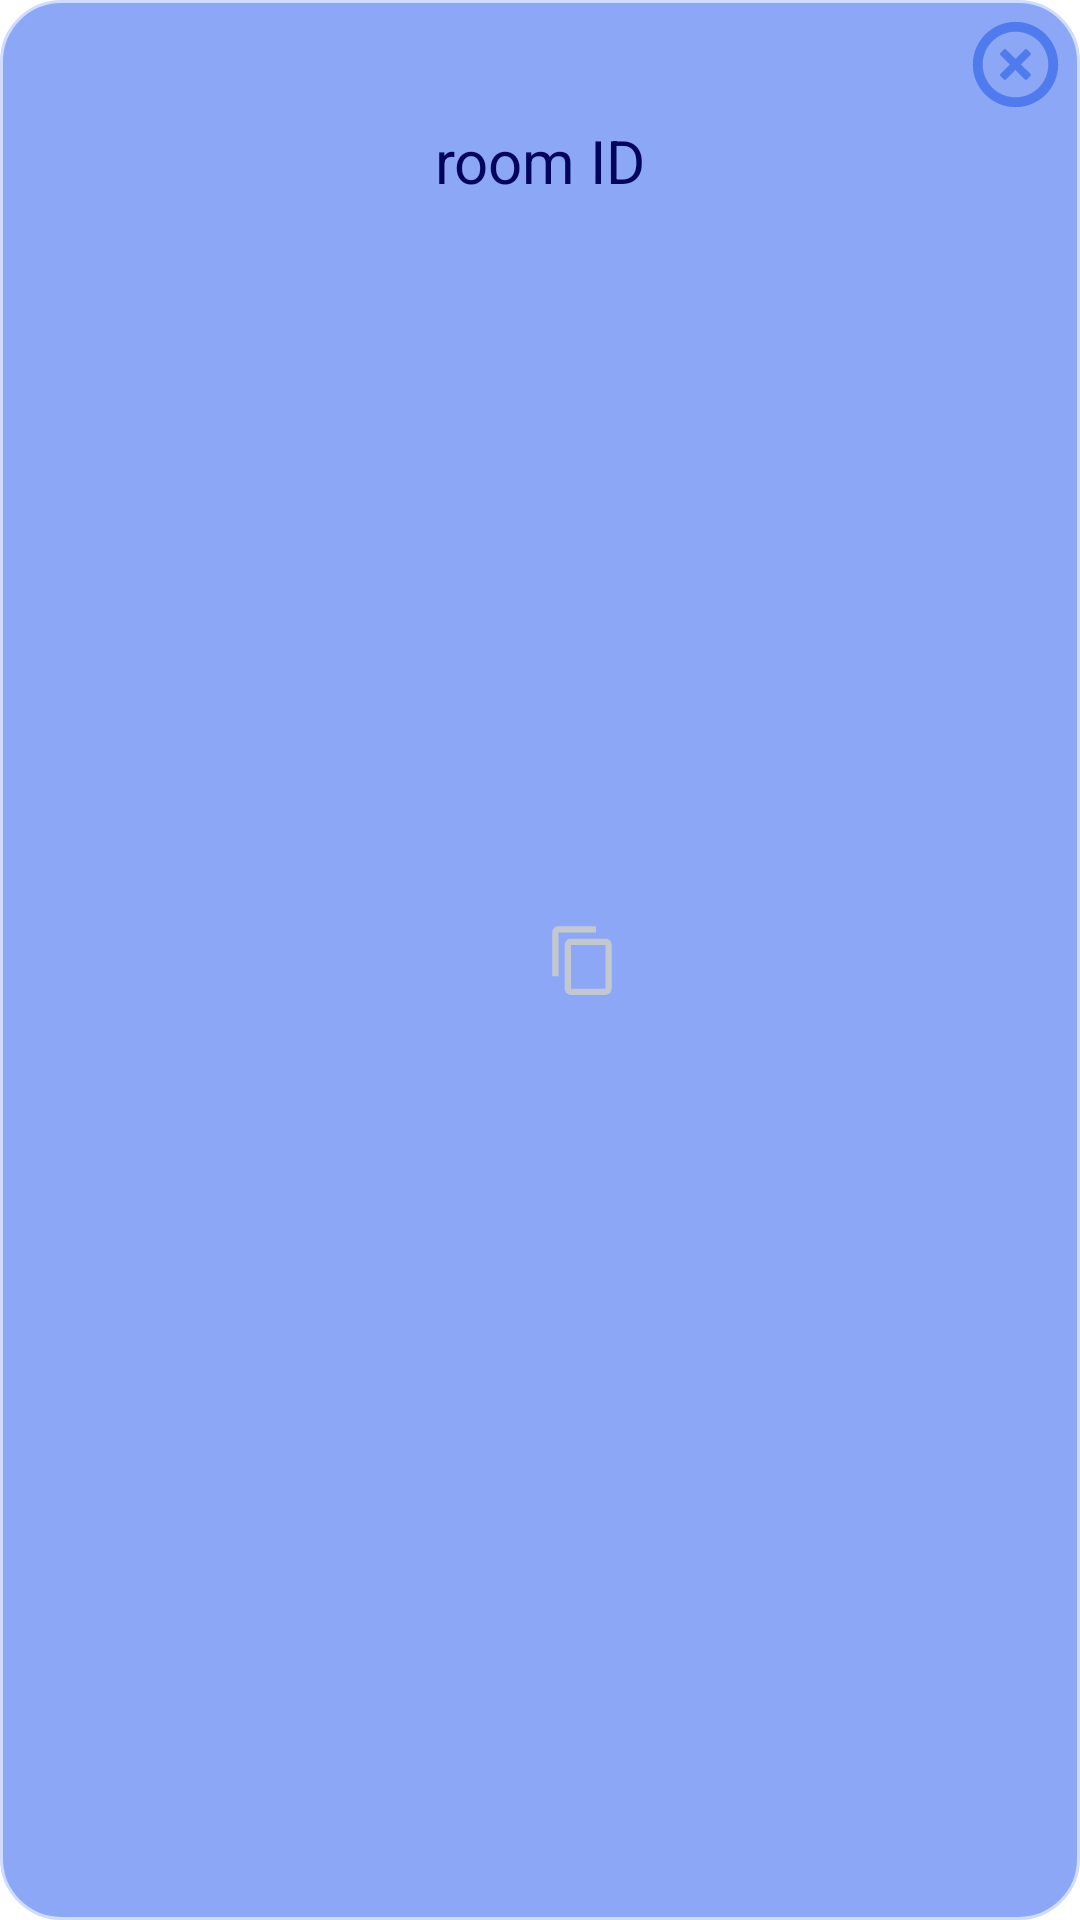

Reconstruct the res/layout file that produces this screen, plus the resources it refers to.
<!-- AndroidManifest.xml: application theme Theme.ChatApp -->
<!-- res/layout/fragment_room_id_dialog.xml -->
<?xml version="1.0" encoding="utf-8"?>
<androidx.constraintlayout.widget.ConstraintLayout xmlns:android="http://schemas.android.com/apk/res/android"
    xmlns:app="http://schemas.android.com/apk/res-auto"
    xmlns:tools="http://schemas.android.com/tools"
    android:layout_width="match_parent"
    android:layout_height="wrap_content"
    android:background="@drawable/dialog_corners"
    tools:context=".presentation.dialogs.RoomIdDialog">


    <com.google.android.material.imageview.ShapeableImageView
        android:id="@+id/btn_cancel"
        android:layout_width="35dp"
        android:layout_height="35dp"
        android:layout_margin="4dp"
        android:src="@drawable/ic_cancel"
        android:background="?attr/selectableItemBackground"
        app:layout_constraintEnd_toEndOf="parent"
        app:layout_constraintTop_toTopOf="parent"
        app:shapeAppearanceOverlay="@style/roundedImageViewRounded"
        app:tint="@color/light_blue" />

    <TextView
        android:id="@+id/tv_room_id"
        android:layout_width="wrap_content"
        android:layout_height="wrap_content"
        android:layout_marginTop="30dp"
        android:paddingVertical="10dp"
        android:text="@string/roomid"
        android:textColor="@color/main_text"
        android:textSize="20sp"
        app:layout_constraintEnd_toEndOf="parent"
        app:layout_constraintStart_toStartOf="parent"
        app:layout_constraintTop_toTopOf="parent" />

    <TextView
        android:id="@+id/tv_code"
        android:layout_width="wrap_content"
        android:layout_height="wrap_content"
        android:textColor="@color/user_text"
        android:textSize="20sp"
        android:layout_marginEnd="30dp"
        app:layout_constraintEnd_toEndOf="parent"
        app:layout_constraintStart_toStartOf="parent"
        app:layout_constraintBottom_toBottomOf="parent"
        app:layout_constraintTop_toTopOf="parent"
        tools:text="#012345" />

    <ImageView
        android:id="@+id/btn_copy"
        android:layout_width="35dp"
        android:layout_height="35dp"
        android:layout_marginStart="12dp"
        android:background="?attr/selectableItemBackground"
        android:padding="5dp"
        android:src="@drawable/ic_copy"
        app:layout_constraintBottom_toBottomOf="@id/tv_code"
        app:layout_constraintStart_toEndOf="@id/tv_code"
        app:layout_constraintTop_toTopOf="@id/tv_code"
        app:tint="@color/grey" />


</androidx.constraintlayout.widget.ConstraintLayout>
<!-- resources referenced by this layout -->
<resources>
  <color name="grey">#E0CBCBCB</color>
  <color name="light_blue">#507BEE</color>
  <color name="main_text">#03045E</color>
  <color name="user_text">#000814</color>
  <!-- drawable dialog_corners (drawable) -->
  <?xml version="1.0" encoding="utf-8"?>
  <shape xmlns:android="http://schemas.android.com/apk/res/android">
  <solid android:color="@color/attach_menu"/>
      <corners android:radius="20dp"/>
      <stroke android:color="@color/blue_white"
          android:width="1dp"
          />
  </shape>
  <!-- drawable ic_cancel (drawable) -->
  <vector xmlns:android="http://schemas.android.com/apk/res/android"
      android:width="800dp"
      android:height="800dp"
      android:viewportWidth="32"
      android:viewportHeight="32">
    <path
        android:pathData="M16,29c-7.18,0 -13,-5.82 -13,-13s5.82,-13 13,-13 13,5.82 13,13 -5.82,13 -13,13zM16,6c-5.522,0 -10,4.478 -10,10s4.478,10 10,10c5.523,0 10,-4.478 10,-10s-4.477,-10 -10,-10zM20.537,19.535l-1.014,1.014c-0.186,0.186 -0.488,0.186 -0.675,0l-2.87,-2.87 -2.87,2.87c-0.187,0.186 -0.488,0.186 -0.675,0l-1.014,-1.014c-0.186,-0.186 -0.186,-0.488 0,-0.675l2.871,-2.869 -2.871,-2.87c-0.186,-0.187 -0.186,-0.489 0,-0.676l1.014,-1.013c0.187,-0.187 0.488,-0.187 0.675,0l2.87,2.87 2.87,-2.87c0.187,-0.187 0.489,-0.187 0.675,0l1.014,1.013c0.186,0.187 0.186,0.489 0,0.676l-2.871,2.87 2.871,2.869c0.186,0.187 0.186,0.49 0,0.675z"
        android:fillColor="@color/main_color"/>
  </vector>
  <!-- drawable ic_copy (drawable) -->
  <vector android:height="24dp" android:tint="#1B2283"
      android:viewportHeight="24" android:viewportWidth="24"
      android:width="24dp" xmlns:android="http://schemas.android.com/apk/res/android">
      <path android:fillColor="@android:color/white" android:pathData="M16,1L4,1c-1.1,0 -2,0.9 -2,2v14h2L4,3h12L16,1zM19,5L8,5c-1.1,0 -2,0.9 -2,2v14c0,1.1 0.9,2 2,2h11c1.1,0 2,-0.9 2,-2L21,7c0,-1.1 -0.9,-2 -2,-2zM19,21L8,21L8,7h11v14z"/>
  </vector>
  <string name="roomid">room ID</string>
  <style name="roundedImageViewRounded">
          <item name="cornerFamily">rounded</item>
          <item name="cornerSize">50%</item>
      </style>
  <style name="Theme.ChatApp" parent="Theme.MaterialComponents.DayNight.NoActionBar">
          
          <item name="colorPrimary">@color/purple_500</item>
          <item name="colorPrimaryVariant">@color/purple_700</item>
          <item name="colorOnPrimary">@color/white</item>
          
          <item name="colorSecondary">@color/dark_blue</item>
          <item name="colorSecondaryVariant">@color/teal_700</item>
          <item name="colorOnSecondary">@color/black</item>
          
          <item name="android:statusBarColor">#DBDEE7</item>
          <item name="android:windowLightStatusBar">true</item>
          
          <item name="android:navigationBarColor">#DBDEE7</item>
          <item name="android:windowLightNavigationBar" tools:targetApi="o_mr1">true</item>
  
          <item name="android:windowIsTranslucent">true</item>
      </style>
  <color name="attach_menu">#8BA7F5</color>
  <color name="blue_white">#CFDCFF</color>
  <color name="main_color">#507BEE</color>
  <color name="purple_500">#FF6200EE</color>
  <color name="purple_700">#FF3700B3</color>
  <color name="white">#FFFFFFFF</color>
  <color name="dark_blue">#133388</color>
  <color name="teal_700">#FF018786</color>
  <color name="black">#01081B</color>
</resources>
